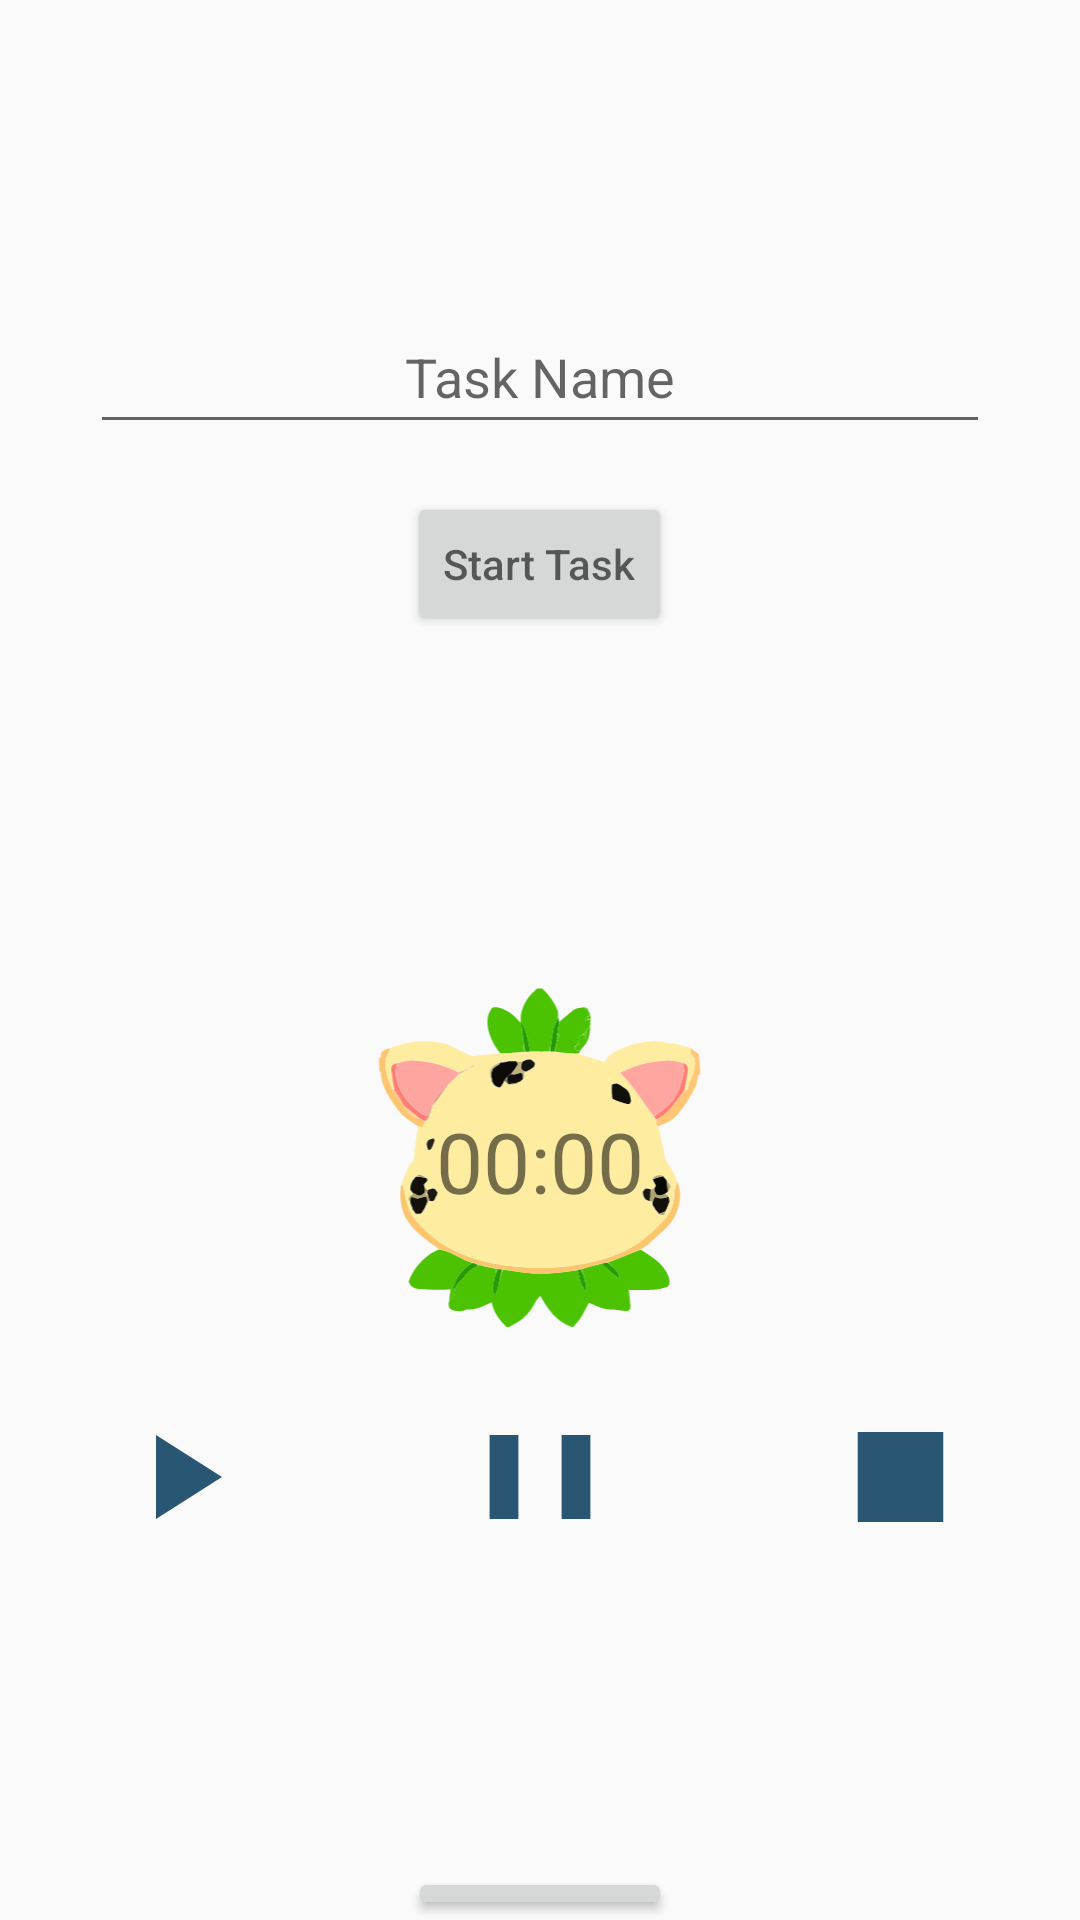

Layout XML and referenced resources for this Android screen:
<!-- AndroidManifest.xml: application theme Theme.HeluTales -->
<!-- res/layout/fragment_timer.xml -->
<RelativeLayout xmlns:android="http://schemas.android.com/apk/res/android"
    xmlns:tools="http://schemas.android.com/tools"
    android:layout_width="match_parent"
    android:layout_height="match_parent"
    xmlns:app="http://schemas.android.com/apk/res-auto">

    <EditText
        android:id="@+id/taskNameEditText"
        android:layout_width="300dp"
        android:layout_height="wrap_content"
        android:layout_centerHorizontal="true"
        android:layout_marginTop="100dp"
        android:hint="Task Name"
        android:minHeight="48dp"
        android:textAlignment="center"
        tools:ignore="HardcodedText" />

    <Button
        android:id="@+id/saveTask"
        android:layout_width="wrap_content"
        android:layout_height="wrap_content"
        android:layout_below="@id/taskNameEditText"
        android:layout_centerHorizontal="true"
        android:layout_marginTop="16dp"
        android:contentDescription="Start Task Button"
        android:hint="Start Task"
        tools:ignore="ContentDescription,HardcodedText,RedundantDescriptionCheck" />

    <TextView
        android:id="@+id/workCyclesLabel"
        android:layout_width="wrap_content"
        android:layout_height="wrap_content"
        android:layout_below="@id/taskNameEditText"
        android:textSize="28sp"
        android:layout_centerHorizontal="true"
        android:layout_marginTop="10dp"
        android:contentDescription="Work Cycles Label"
        tools:ignore="ContentDescription,HardcodedText,RedundantDescriptionCheck" />


        <LinearLayout
            android:id="@+id/labelsLayout"
            android:layout_width="wrap_content"
            android:layout_height="wrap_content"
            android:layout_below="@id/workCyclesLabel"
            android:layout_centerHorizontal="true"
            android:layout_marginTop="10dp"
            android:orientation="horizontal">

            <TextView
                android:id="@+id/workPhaseLabel"
                android:layout_width="wrap_content"
                android:layout_height="wrap_content"
                android:textSize="20sp"
                android:contentDescription="Work Phase Label"
                tools:ignore="ContentDescription,HardcodedText,RedundantDescriptionCheck" />

            <TextView
                android:id="@+id/breakPhaseLabel"
                android:layout_width="wrap_content"
                android:layout_height="wrap_content"
                android:textSize="20sp"
                android:contentDescription="Break Phase Label"
                tools:ignore="ContentDescription,HardcodedText,RedundantDescriptionCheck" />

            <TextView
                android:id="@+id/longBreakLabel"
                android:layout_width="wrap_content"
                android:layout_height="wrap_content"
                android:textSize="20sp"
                android:contentDescription="Long Break Label"
                tools:ignore="ContentDescription,HardcodedText,RedundantDescriptionCheck" />

        </LinearLayout>













    <ImageView
        android:id="@+id/appLogoImageView"
        android:layout_width="120dp"
        android:layout_height="120dp"
        android:layout_below="@id/labelsLayout"
        android:layout_centerHorizontal="true"
        android:layout_marginTop="94dp"
        android:contentDescription="Bhavana Timer Logo"
        android:src="@drawable/ic_app_timer"
        tools:ignore="HardcodedText,ImageContrastCheck" />

    <TextView
        android:id="@+id/timerTextView"
        android:layout_width="wrap_content"
        android:layout_height="wrap_content"
        android:text="00:00"
        android:textSize="28sp"
        android:layout_centerHorizontal="true"
        android:layout_below="@id/labelsLayout"
        android:layout_marginTop="136dp"
        tools:ignore="HardcodedText" />

    <LinearLayout
        android:id="@+id/linearLayout3"
        android:layout_width="match_parent"
        android:layout_height="wrap_content"
        android:orientation="horizontal"
        android:layout_below="@id/appLogoImageView"
        android:layout_centerHorizontal="true"
        android:layout_marginTop="16dp">

        <ImageButton
            android:id="@+id/startButton"
            android:layout_width="0dp"
            android:layout_height="wrap_content"
            android:layout_weight="1"
            android:layout_gravity="center"
            android:background="?android:attr/selectableItemBackgroundBorderless"
            android:contentDescription="Start Work Button"
            android:src="@drawable/ic_play"
            tools:ignore="HardcodedText,RedundantDescriptionCheck" />

        <ImageButton
            android:id="@+id/pauseButton"
            android:layout_width="0dp"
            android:layout_height="wrap_content"
            android:layout_weight="1"
            android:layout_gravity="center"
            android:background="?android:attr/selectableItemBackgroundBorderless"
            android:contentDescription="Pause Button"
            android:src="@drawable/ic_pause"
            tools:ignore="HardcodedText,RedundantDescriptionCheck" />

        <ImageButton
            android:id="@+id/stopButton"
            android:layout_width="0dp"
            android:layout_height="wrap_content"
            android:layout_weight="1"
            android:layout_gravity="center"
            android:background="?android:attr/selectableItemBackgroundBorderless"
            android:contentDescription="Stop Work Button"
            android:src="@drawable/ic_stop"
            tools:ignore="HardcodedText,RedundantDescriptionCheck,UnknownId" />
    </LinearLayout>

    <Button
        android:id="@+id/endTask"
        android:layout_width="wrap_content"
        android:layout_height="wrap_content"
        android:layout_below="@id/linearLayout3"
        android:layout_centerHorizontal="true"
        android:layout_marginTop="100dp"
        android:contentDescription="End Task Button"
        android:hint="End Task"
        tools:ignore="ContentDescription,HardcodedText,RedundantDescriptionCheck" />

</RelativeLayout>
<!-- resources referenced by this layout -->
<resources>
  <!-- drawable circular_progress_bar (drawable) -->
  <rotate xmlns:android="http://schemas.android.com/apk/res/android"
      android:fromDegrees="0"
      android:toDegrees="360">
      <shape
          android:innerRadiusRatio="3"
          android:shape="ring"
          android:thicknessRatio="8"
          android:useLevel="true">
          <size
              android:width="64dip"
              android:height="64dip" />
          <gradient
              android:centerColor="@color/colorAccent"
              android:endColor="#224961"
              android:startColor="@color/colorPrimary"
              android:type="sweep" />
      </shape>
  </rotate>
  <!-- drawable ic_app_timer: vector/xml drawable (drawable, 46670 chars, omitted) -->
  <!-- drawable ic_pause (drawable) -->
  <vector
      xmlns:android="http://schemas.android.com/apk/res/android"
      android:width="48dp"
      android:height="48dp"
      android:viewportHeight="12"
      android:viewportWidth="12">
  
      
      <group android:scaleX="1.5" android:pivotX="6" android:pivotY="6">
          <group
              android:rotation="0" android:pivotX="6" android:pivotY="6"
              android:translateX="0">
              
              <path
                  android:name="pause_path"
                  android:pathData="M 4,2.5 L 4,9.5 M 8,2.5 L 8,9.5"
                  android:strokeColor="@color/colorPrimary"
                  android:strokeWidth="1.6"/>
          </group>
      </group>
  
  </vector>
  <!-- drawable ic_play (drawable) -->
  <vector
      xmlns:android="http://schemas.android.com/apk/res/android"
      android:width="48dp"
      android:height="48dp"
      android:viewportHeight="12"
      android:viewportWidth="12">
  
      
      <group android:scaleX="1.0" android:pivotX="6" android:pivotY="6">
          <group android:rotation="0" android:pivotX="6" android:pivotY="6">
              <group android:translateX="0">
                  
                  <path
                      android:name="play_path"
                      android:fillColor="@color/colorPrimary"
                      android:pathData="M 4,2.5 L 4,9.5 L 9.5,6 Z"/>
              </group>
          </group>
      </group>
  
  </vector>
  <!-- drawable ic_stop (drawable) -->
  <vector xmlns:android="http://schemas.android.com/apk/res/android"
      android:width="57dp"
      android:height="60dp"
      android:viewportWidth="48"
      android:viewportHeight="48">
      <path
          android:pathData="M0 0h48v48H0z" />
      <path
          android:fillColor="@color/colorPrimary"
          android:pathData="M12 12h24v24H12z" />
  </vector>
  <style name="Theme.HeluTales" parent="android:Theme.Material.Light.NoActionBar" />
  <color name="colorAccent">#009688</color>
  <color name="colorPrimary">#295773</color>
</resources>
